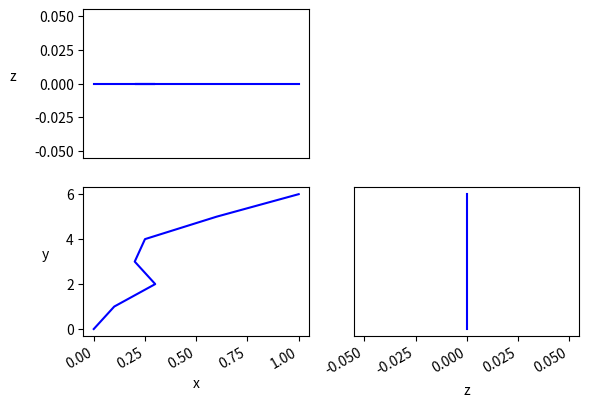

Write the Python code that produced this figure.
# Code to draw trajectories, labels etc. on a three view setup where
# each view looks directly down one of the axes.

import matplotlib.pyplot as plt
from matplotlib.ticker import MultipleLocator, FormatStrFormatter
from matplotlib.pyplot import show
import numpy as np

def new_triplot():
	fig = plt.figure()

	xy = plt.subplot(223)
	xy.set_xlabel('x')
	xy.set_ylabel('y', rotation=0, labelpad=15)
	
	zy = plt.subplot(224, sharey=xy)
	zy.get_yaxis().set_visible(False)
	zy.set_xlabel('z')

	xz = plt.subplot(221, sharex=xy)
	xz.get_xaxis().set_visible(False)
	xz.set_ylabel('z', rotation=0, labelpad=15)

	fig.autofmt_xdate()
	
	global _curr_axes
	_curr_axes = (
		(xy, 0, 1),
		(zy, 2, 1),
		(xz, 0, 2)
		)

def plot_path(path, colour, time_samples=4):
	global _curr_axes
	def slice(idx):
		return list(map(lambda p: p[idx], path))
	for axes, x_idx, y_idx in _curr_axes:
		axes.plot(slice(x_idx), slice(y_idx), colour)

if __name__ == "__main__":
	new_triplot()
	plot_path([
		np.array([0.0, 0, 0]),
		np.array([0.1, 1, 0]),
		np.array([0.3, 2, 0]),
		np.array([0.2, 3, 0]),
		np.array([0.25, 4, 0]),
		np.array([0.6, 5, 0]),
		np.array([1.0, 6, 0])
		], 'b')
	show()

